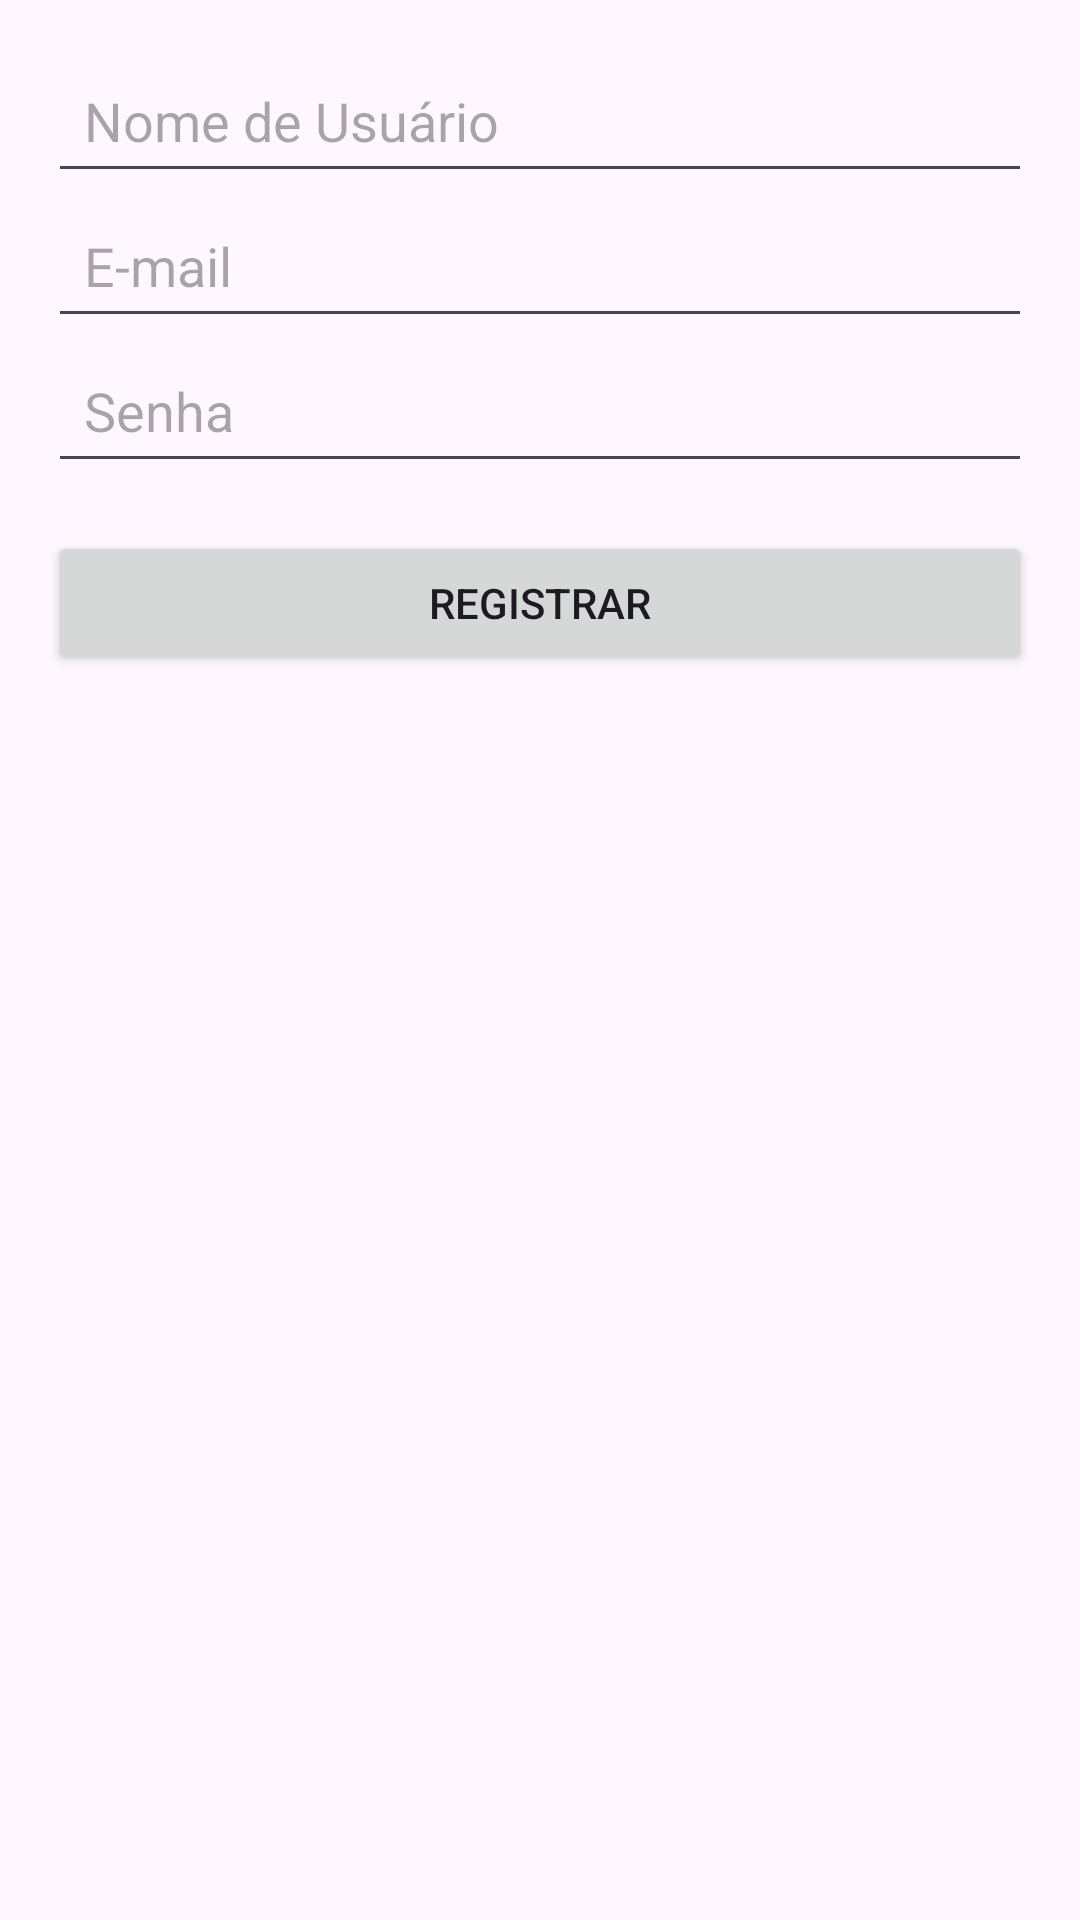

Reconstruct the res/layout file that produces this screen, plus the resources it refers to.
<!-- AndroidManifest.xml: application theme Theme.Lingolife -->
<!-- res/layout/activity_registration.xml -->
<?xml version="1.0" encoding="utf-8"?>
<LinearLayout xmlns:android="http://schemas.android.com/apk/res/android"
    android:layout_width="match_parent"
    android:layout_height="match_parent"
    android:orientation="vertical"
    android:padding="16dp">

    <EditText
        android:id="@+id/edtUsername"
        android:layout_width="match_parent"
        android:layout_height="wrap_content"
        android:hint="Nome de Usuário"
        android:minHeight="48dp"
        android:padding="12dp" />

    <EditText
        android:id="@+id/edtEmail"
        android:layout_width="match_parent"
        android:layout_height="wrap_content"
        android:hint="E-mail"
        android:minHeight="48dp"
        android:padding="12dp" />

    <EditText
        android:id="@+id/edtPassword"
        android:layout_width="match_parent"
        android:layout_height="wrap_content"
        android:hint="Senha"
        android:inputType="textPassword"
        android:minHeight="48dp"
        android:padding="12dp" />

    <Button
        android:id="@+id/btnRegister"
        android:layout_width="match_parent"
        android:layout_height="wrap_content"
        android:text="Registrar"
        android:layout_marginTop="16dp"
        android:minHeight="48dp"
        android:padding="12dp" />
</LinearLayout>
<!-- resources referenced by this layout -->
<resources>
  <style name="Theme.Lingolife" parent="Base.Theme.Lingolife" />
  <style name="Base.Theme.Lingolife" parent="Theme.Material3.DayNight.NoActionBar">
          
          
      </style>
</resources>
